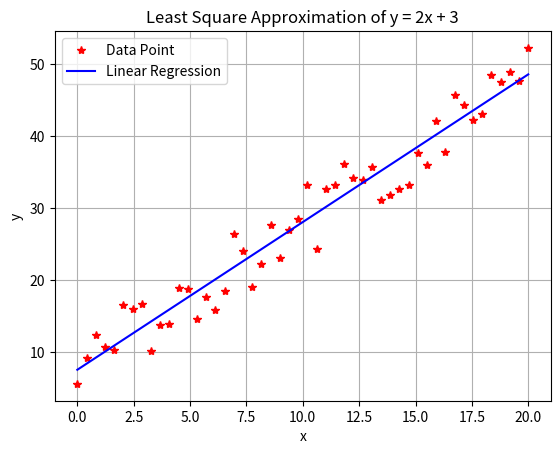
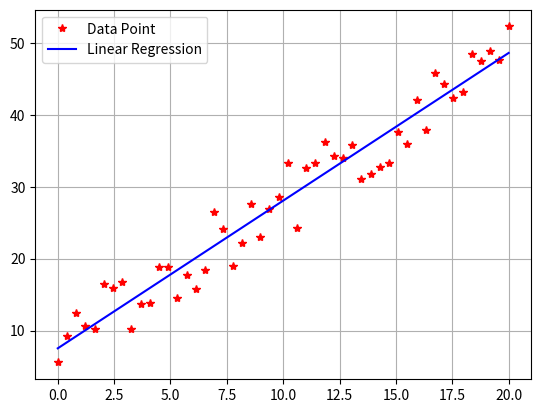

The matplotlib source for these figures, in order: (Note: this script raises an exception after producing the figures.)
import numpy as np 
from scipy import optimize
import matplotlib.pyplot as plt

# generating data of equation y = 2x + 3 with errors
x= np.linspace(0,20,50)
n=len(x)
y= 2*x + 3 + 10* np.random.random(n)

# Physically getting the least squares through the sums equations 

xbar = np.mean(x)
ybar = np.mean(y)

num = 0
den = 0
for i in range(n):
    num += (x[i] - xbar) * (y[i] - ybar)
    den += (x[i] - xbar) ** 2
m = num/den # slope 
b = ybar - (m * xbar) # y-intercept 
print(m, b)
y_reg = m*x + b
plt.plot(x,y,'r*',label='Data Point')
plt.plot(x,y_reg,color='b',label='Linear Regression')
plt.title('Least Square Approximation of y = 2x + 3')
plt.xlabel('x')
plt.ylabel('y')
plt.legend()
plt.grid()
plt.show()

# Writing it in Matrix formation
A= np.vstack([x,np.ones(len(x))]).T
y = y[:,None] # changing y into a column vector
alpha = np.dot((np.dot(np.linalg.inv(np.dot(A.T,A)),A.T)),y) # Getting 
print(alpha)
plt.figure()
plt.plot(x,y,'r*',label='Data Point')
plt.plot(x,alpha[0]*x + alpha[1],color='b',label='Linear Regression')
plt.legend()
plt.grid()
plt.show()

# Using optimize.curve_fit from scipy 
def func(x,m,b):
    y=m*x + b
    return y

beta = optimize.curve_fit(func,xdata=x,ydata=y)[0]
print(beta)